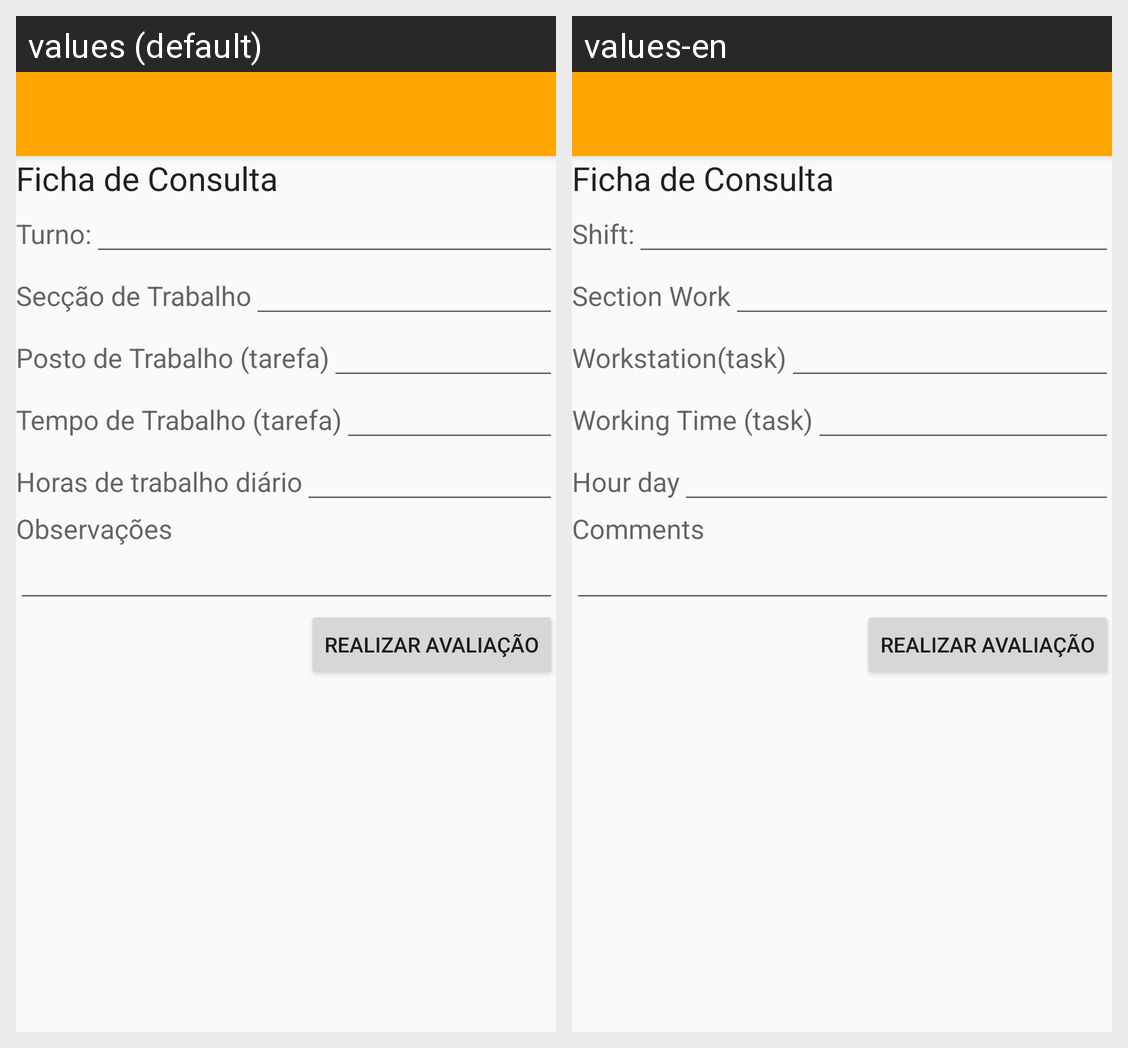

Translations of the strings shown on this Android screen, per locale in the grid:
Android screen res/layout/activity_dados_consulta.xml rendered under 2 locales, left to right: values (default), values-en. Device: Nexus 5 (rendered at 1080×1920; each locale shown at half size, 540×960, under a caption strip naming it); theme AppTheme.NoActionBar.
Strings drawn on this screen, with the default value and each locale's value (text and hints the layout hard-codes, and strings that could not be matched under every locale, appear in the picture but are not listed):

txtViewConsultaTurno
  values: Turno:
  values-en: Shift:

txtViewConsultaSeccao
  values: Secção de Trabalho
  values-en: Section Work

txtViewConsultaPostoTrabalho
  values: Posto de Trabalho (tarefa)
  values-en: Workstation(task)

txtViewConsultaTempoTrabalho
  values: Tempo de Trabalho (tarefa)
  values-en: Working Time (task)

txtViewConsultaHorasTrabalho
  values: Horas de trabalho diário
  values-en: Hour day

txtViewConsultaObservacoes
  values: Observações
  values-en: Comments
